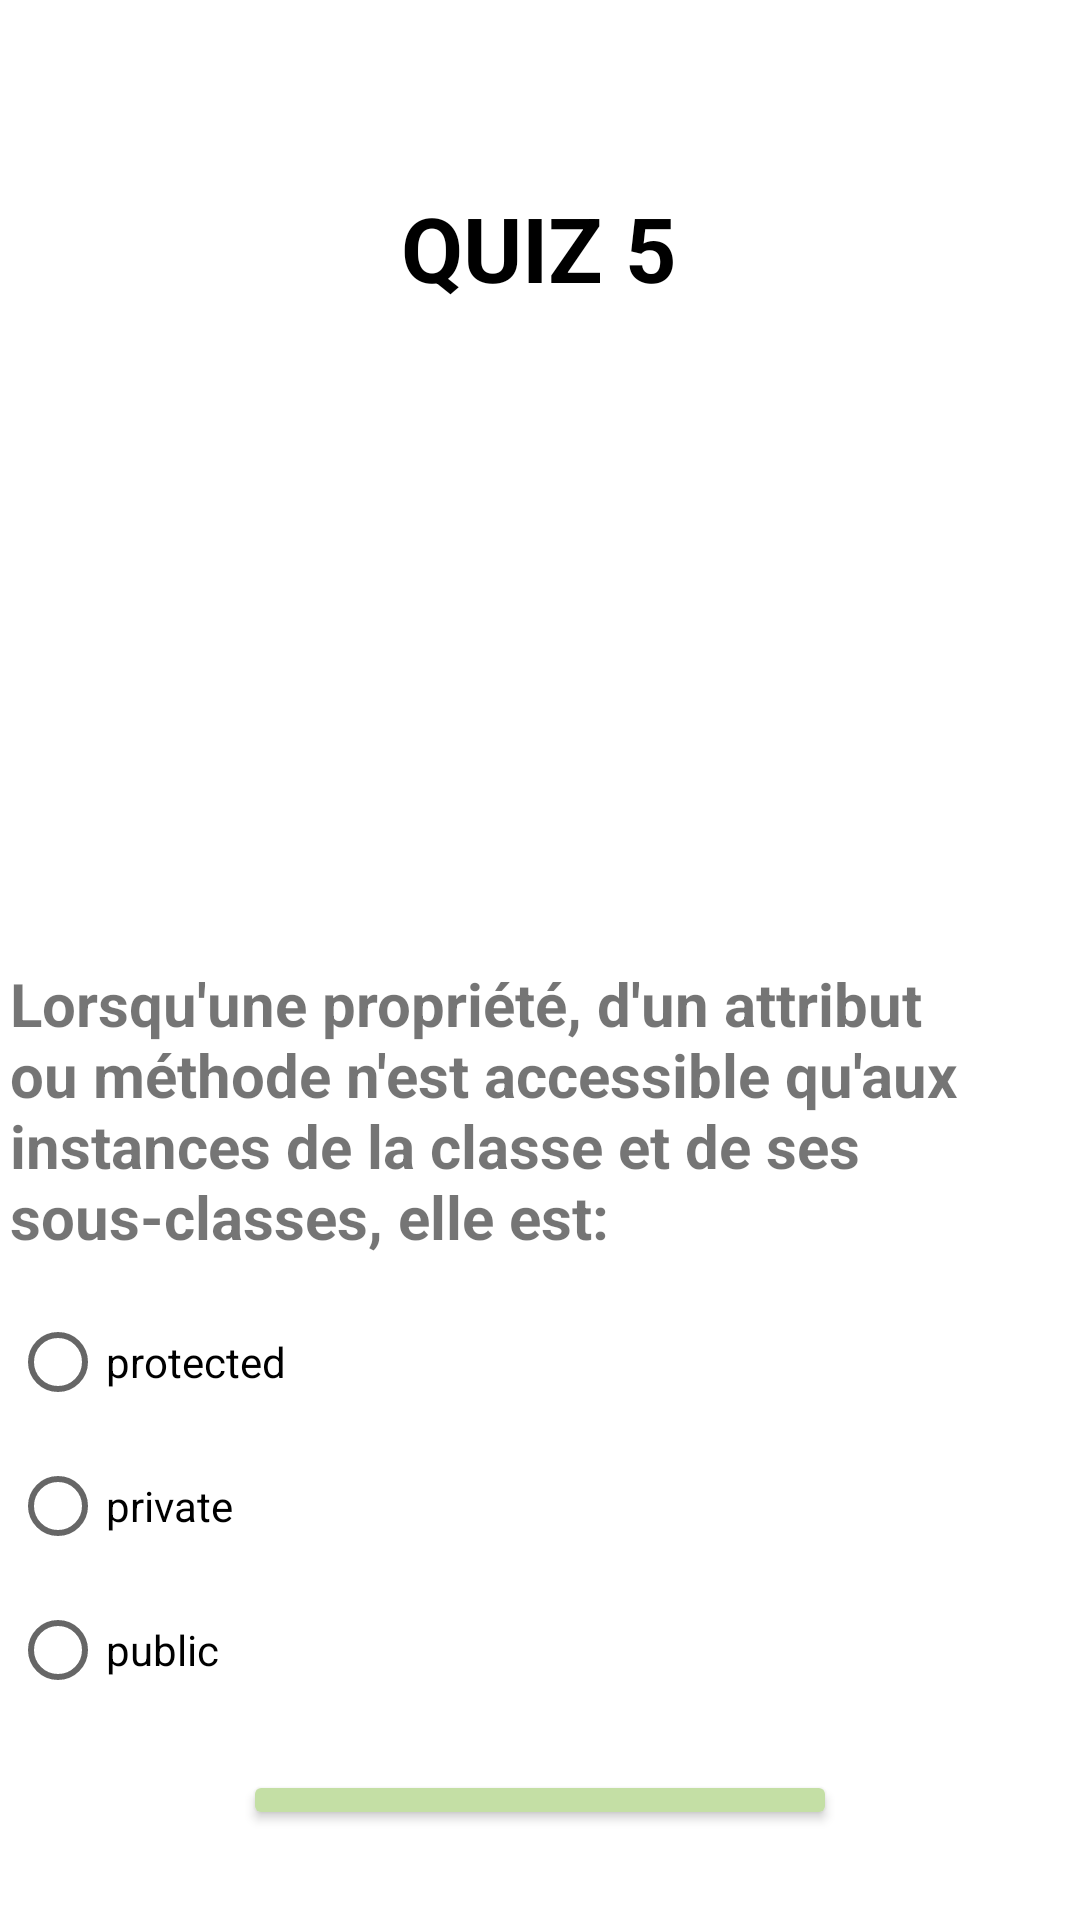

Reconstruct the res/layout file that produces this screen, plus the resources it refers to.
<!-- AndroidManifest.xml: application theme Theme.Application_Quiz -->
<!-- res/layout/activity_pro5.xml -->
<?xml version="1.0" encoding="utf-8"?>
<LinearLayout xmlns:android="http://schemas.android.com/apk/res/android"
    xmlns:app="http://schemas.android.com/apk/res-auto"
    xmlns:tools="http://schemas.android.com/tools"
    android:layout_width="match_parent"
    android:layout_height="match_parent"
    android:orientation="vertical"
    tools:context=".quiz1">

    <TextView
        android:id="@+id/titlepro5"
        android:layout_width="153dp"
        android:layout_height="59dp"
        android:layout_gravity="center"
        android:layout_marginTop="53dp"
        android:layout_marginBottom="23dp"
        android:gravity="center"
        android:text="@string/Quiz5"
        android:textColor="@color/black"
        android:textSize="30sp"
        android:textStyle="bold"/>

    <ImageView
        android:id="@+id/imagepro5"
        android:layout_width="353dp"
        android:layout_height="170dp"
        android:layout_gravity="center"
        android:layout_marginStart="30dp"
        android:layout_marginEnd="30dp"
        android:layout_marginBottom="16dp"
        android:contentDescription="@string/description_image_quiz1"
        android:src="@drawable/html"

        />

    <TextView
        android:id="@+id/Questionpro5"
        android:layout_width="353dp"
        android:layout_height="wrap_content"
        android:layout_gravity="center"
        android:layout_marginStart="13dp"
        android:layout_marginEnd="13dp"
        android:layout_marginBottom="11dp"
        android:text="Lorsqu'une propriété, d'un attribut ou méthode n'est accessible qu'aux instances de la classe et de ses sous-classes, elle est:"
        android:textSize="20sp"
        android:textStyle="bold"
        android:gravity="fill" />

    <RadioGroup
        android:id="@+id/rgpro5"
        android:layout_width="353dp"
        android:layout_height="wrap_content"
        android:layout_marginBottom="16dp"
        android:orientation="vertical"
        android:layout_gravity="center">
        

        <RadioButton
            android:id="@+id/pro5choix1"
            android:layout_width="match_parent"
            android:layout_height="wrap_content"
            android:text="protected" />

        <RadioButton
            android:id="@+id/pro5choix2"
            android:layout_width="match_parent"
            android:layout_height="wrap_content"
            android:text="private" />
        <RadioButton
            android:id="@+id/pro5choix3"
            android:layout_width="match_parent"
            android:layout_height="wrap_content"
            android:text="public" />

    </RadioGroup>

    <Button
        android:id="@+id/next_pro5"
        android:layout_width="198dp"
        android:layout_height="wrap_content"
        android:layout_gravity="center"
        android:backgroundTint="@color/pro"
        android:gravity="center"
        android:text="@string/next"
        android:textStyle="bold"
        android:textColor="@color/black"
        android:layout_marginBottom="30dp" />
    <TextView
        android:layout_gravity="center"
        android:id="@+id/pro5"
        android:layout_width="wrap_content"
        android:layout_height="wrap_content"
        android:layout_centerHorizontal="true"
        android:layout_marginBottom="63dp"
        android:textAppearance="?android:attr/textAppearanceLarge"
        android:textSize="25sp"
        />

</LinearLayout>
<!-- resources referenced by this layout -->
<resources>
  <color name="black">#FF000000</color>
  <color name="pro">#C4DFA5</color>
  <string name="Quiz5">QUIZ 5</string>
  <string name="description_image_quiz1">image of quiz 1</string>
  <string name="next">next</string>
  <style name="Theme.Application_Quiz" parent="Theme.MaterialComponents.DayNight.DarkActionBar">
          
          <item name="colorPrimary">@color/links</item>
          <item name="colorPrimaryVariant">@color/links</item>
          <item name="colorOnPrimary">@color/HoneyDow</item>
          
          <item name="colorSecondary">@color/teal_200</item>
          <item name="colorSecondaryVariant">@color/teal_700</item>
          <item name="colorOnSecondary">@color/black</item>
          
          <item name="android:statusBarColor" tools:targetApi="l">?attr/colorPrimaryVariant</item>
          
      </style>
  <color name="links">#17635C</color>
  <color name="HoneyDow">#F0FFF0</color>
  <color name="teal_200">#FF03DAC5</color>
  <color name="teal_700">#FF018786</color>
</resources>
